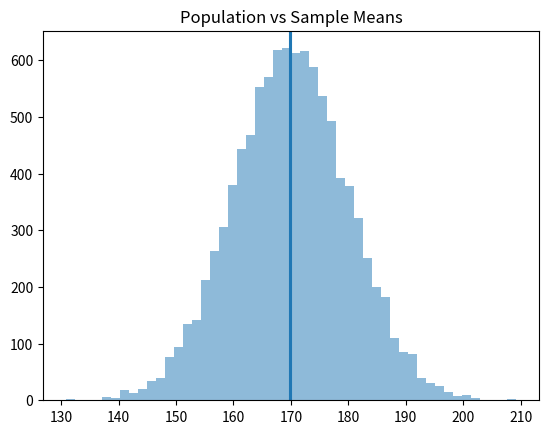
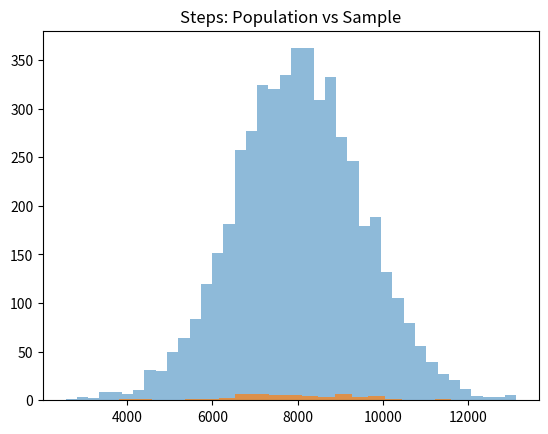
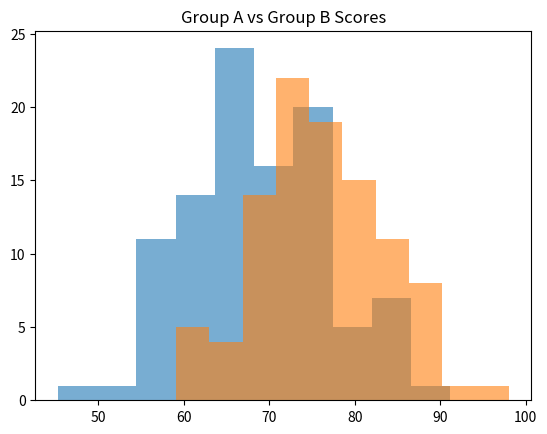

Write Python code to recreate these figures, in order.
import numpy as np
import matplotlib.pyplot as plt

np.random.seed(42)

# Population
population = np.random.normal(loc=170, scale=10, size=10000)
sample = np.random.choice(population, 100)

pop_mean = np.mean(population)
sample_mean = np.mean(sample)

plt.hist(population, bins=50, alpha=0.5)
plt.axvline(pop_mean)
plt.axvline(sample_mean)
plt.title("Population vs Sample Means")
plt.show()

pop_mean, sample_mean

scores = np.random.normal(65, 10, 200)
passing_mark = 60

below_pass = np.sum(scores < passing_mark)
above_pass = np.sum(scores >= passing_mark)

below_pass, above_pass

steps_population = np.random.normal(8000, 1500, 5000)
steps_sample = np.random.choice(steps_population, 50)

pop_steps_mean = np.mean(steps_population)
sample_steps_mean = np.mean(steps_sample)

plt.hist(steps_population, bins=40, alpha=0.5)
plt.hist(steps_sample, bins=20, alpha=0.7)
plt.title("Steps: Population vs Sample")
plt.show()

pop_steps_mean, sample_steps_mean

group_A = np.random.normal(70, 8, 100)
group_B = np.random.normal(75, 8, 100)

plt.hist(group_A, alpha=0.6)
plt.hist(group_B, alpha=0.6)
plt.title("Group A vs Group B Scores")
plt.show()

np.mean(group_A), np.mean(group_B)

print("Business Claim: Average daily ice cream sales = ₹5000")
print("Null Hypothesis (H0): μ = 5000")
print("Alternative Hypothesis (H1): μ ≠ 5000")

print("Claim: Average screen time is 4 hours")
print("Null Hypothesis (H0): μ = 4 hours")
print("Alternative Hypothesis (H1): μ ≠ 4 hours")
